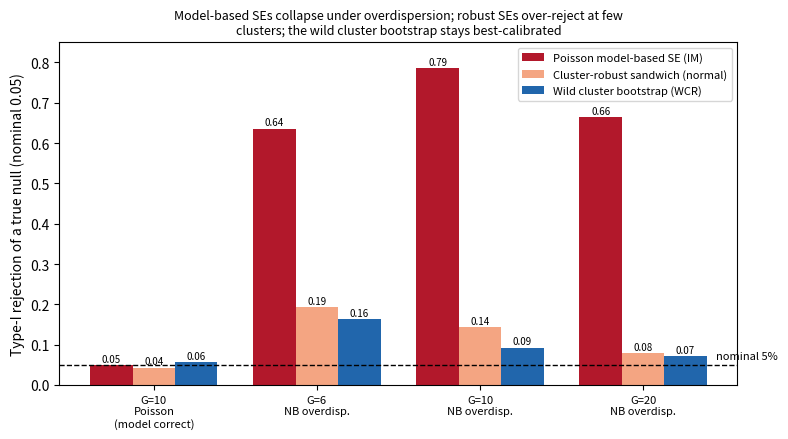

Generate this figure with matplotlib:
"""Experiment B (coverage / Type-I): SPF-offset year-effect inference, comparing a
Poisson model-based SE, a cluster-robust sandwich, and the wild cluster bootstrap,
across cluster count and dispersion. Default run is reduced for speed; the paper used
R=220, B=149. Writes outputs/v2_coverage_table.csv."""
import numpy as np, os, csv, time
from numpy.linalg import solve, pinv, inv
from math import erf, sqrt
RNG=np.random.default_rng(7); T=6; RHO=2.3e-3; R=int(os.getenv("COV_R","140")); B=int(os.getenv("COV_B","79"))
OUT="outputs"; os.makedirs(OUT,exist_ok=True); CSV=f"{OUT}/v2_coverage_table.csv"
def make_exposure(G): return np.exp(np.random.default_rng(100+G).normal(np.log(8000),1.0,G))
def design(G,tested=T-1):
    cid=np.repeat(np.arange(G),T); yr=np.tile(np.arange(T),G)
    cols=[np.ones(G*T)]+[(cid==c).astype(float) for c in range(1,G)]+[(yr==t).astype(float) for t in range(1,T)]
    return np.column_stack(cols),1+(G-1)+[t for t in range(1,T)].index(tested),cid
def qmle(X,y,off,b0=None,it=40,tol=1e-9):
    b=np.zeros(X.shape[1]) if b0 is None else b0.copy()
    if b0 is None:
        pos=y[y>0]; b[0]=np.log(pos.sum()/np.exp(off).sum()) if pos.sum()>0 else 0.0
    mu=np.exp(np.clip(X@b+off,-30,30)); sn=np.linalg.norm(X.T@(y-mu))
    for _ in range(it):
        A=X.T@(X*mu[:,None]); g=X.T@(y-mu)
        try: step=solve(A,g)
        except: step=pinv(A)@g
        s=1.0; ok=False
        for _ls in range(30):
            cand=b+s*step; mc=np.exp(np.clip(X@cand+off,-30,30)); snc=np.linalg.norm(X.T@(y-mc))
            if np.all(np.isfinite(mc)) and snc<=sn+1e-10: ok=True; break
            s*=0.5
        if not ok: break
        b,mu,sn=cand,mc,snc
        if np.max(np.abs(s*step))<tol: break
    return b,mu
def se_model(X,mu,k): return sqrt(inv(X.T@(X*mu[:,None]))[k,k])
def se_k(X,y,mu,k,G,cid):
    bread=inv(X.T@(X*mu[:,None])); K=X.shape[1]; N=X.shape[0]; meat=np.zeros((K,K))
    for c in range(G):
        idx=cid==c; sg=X[idx].T@(y[idx]-mu[idx]); meat+=np.outer(sg,sg)
    corr=(G/(G-1))*((N-1)/(N-K)); v=(corr*(bread@meat@bread))[k,k]; return sqrt(v) if v>0 else np.inf
def ncdf(z): return 0.5*(1+erf(z/sqrt(2)))
def wcr_p(X,k,y,off,G,cid,logh,b_hat,se_hat):
    t_obs=(b_hat[k]-logh)/se_hat; keep=[j for j in range(X.shape[1]) if j!=k]; offr=off+logh*X[:,k]
    br,mur=qmle(X[:,keep],y,offr); resid=y-mur; cnt=0
    for _ in range(B):
        ys=mur+RNG.choice([-1.0,1.0],G)[cid]*resid; bb,mm=qmle(X,ys,off,b0=b_hat); seb=se_k(X,ys,mm,k,G,cid)
        if np.isfinite(seb) and abs((bb[k]-logh)/seb)>=abs(t_obs): cnt+=1
    return cnt/B
def run_cell(G,disp,g_true,test_at,label):
    X,k,cid=design(G); E=make_exposure(G); off=np.log(np.repeat(E,T)); yr=np.tile(np.arange(T),G)
    ri=rc=rw=n=0; logh=np.log(test_at)
    for _ in range(R):
        ye=np.ones(T); ye[T-1]=g_true; mean=np.repeat(E,T)*RHO*ye[yr]
        y=(RNG.poisson(mean) if disp=="pois" else RNG.negative_binomial(1/float(disp),(1/float(disp))/((1/float(disp))+mean))).astype(float)
        b_hat,mu=qmle(X,y,off); s=se_k(X,y,mu,k,G,cid)
        if not np.isfinite(s) or s<=0: continue
        n+=1
        if 2*(1-ncdf(abs((b_hat[k]-logh)/se_model(X,mu,k))))<0.05: ri+=1
        if 2*(1-ncdf(abs((b_hat[k]-logh)/s)))<0.05: rc+=1
        if wcr_p(X,k,y,off,G,cid,logh,b_hat,s)<0.05: rw+=1
    return dict(cell=label,G=G,disp=disp,g_true=g_true,test_at=test_at,n=n,
                IMnormal_rej=round(ri/n,3),CRnormal_rej=round(rc/n,3),WCR_rej=round(rw/n,3))
cells=[(10,"pois",1.0,1.0,"TypeI_G10_Pois"),(10,"0.5",1.0,1.0,"TypeI_G10_NB"),
       (6,"0.5",1.0,1.0,"TypeI_G6_NB"),(20,"0.5",1.0,1.0,"TypeI_G20_NB"),
       (10,"pois",1.3,1.3,"Coverage_at_1.3_G10")]
rows=[run_cell(*c) for c in cells]
with open(CSV,"w",newline="") as f:
    wr=csv.DictWriter(f,fieldnames=list(rows[0])); wr.writeheader(); [wr.writerow(r) for r in rows]
for r in rows: print(r)
print("Saved",CSV,"(R=%d,B=%d)"%(R,B))
# --- Figure (Experiment B): Type-I rejection by procedure / cell ---
import matplotlib; matplotlib.use("Agg"); import matplotlib.pyplot as plt
order=["TypeI_G10_Pois","TypeI_G6_NB","TypeI_G10_NB","TypeI_G20_NB"]
labels=["G=10\nPoisson\n(model correct)","G=6\nNB overdisp.","G=10\nNB overdisp.","G=20\nNB overdisp."]
d={r["cell"]:r for r in rows}
im=[d[c]["IMnormal_rej"] for c in order]; cr=[d[c]["CRnormal_rej"] for c in order]; wc=[d[c]["WCR_rej"] for c in order]
x=np.arange(len(order)); w=0.26
fig,ax=plt.subplots(figsize=(8,4.5))
bsets=[ax.bar(x-w,im,w,label="Poisson model-based SE (IM)",color="#b2182b"),
       ax.bar(x,cr,w,label="Cluster-robust sandwich (normal)",color="#f4a582"),
       ax.bar(x+w,wc,w,label="Wild cluster bootstrap (WCR)",color="#2166ac")]
ax.axhline(0.05,ls="--",lw=1,color="k"); ax.text(len(order)-0.55,0.065,"nominal 5%",fontsize=8)
for bars in bsets:
    for bb in bars: ax.text(bb.get_x()+bb.get_width()/2,bb.get_height()+0.008,f"{bb.get_height():.2f}",ha="center",fontsize=7)
ax.set_xticks(x); ax.set_xticklabels(labels,fontsize=8)
ax.set_ylabel("Type-I rejection of a true null (nominal 0.05)")
ax.set_title("Model-based SEs collapse under overdispersion; robust SEs over-reject at few\nclusters; the wild cluster bootstrap stays best-calibrated",fontsize=9)
ax.legend(fontsize=8,loc="upper right"); ax.set_ylim(0,0.85)
fig.tight_layout(); fig.savefig(f"{OUT}/fig_v2_coverage.png",dpi=200,bbox_inches="tight")
print("Saved",f"{OUT}/fig_v2_coverage.png")
